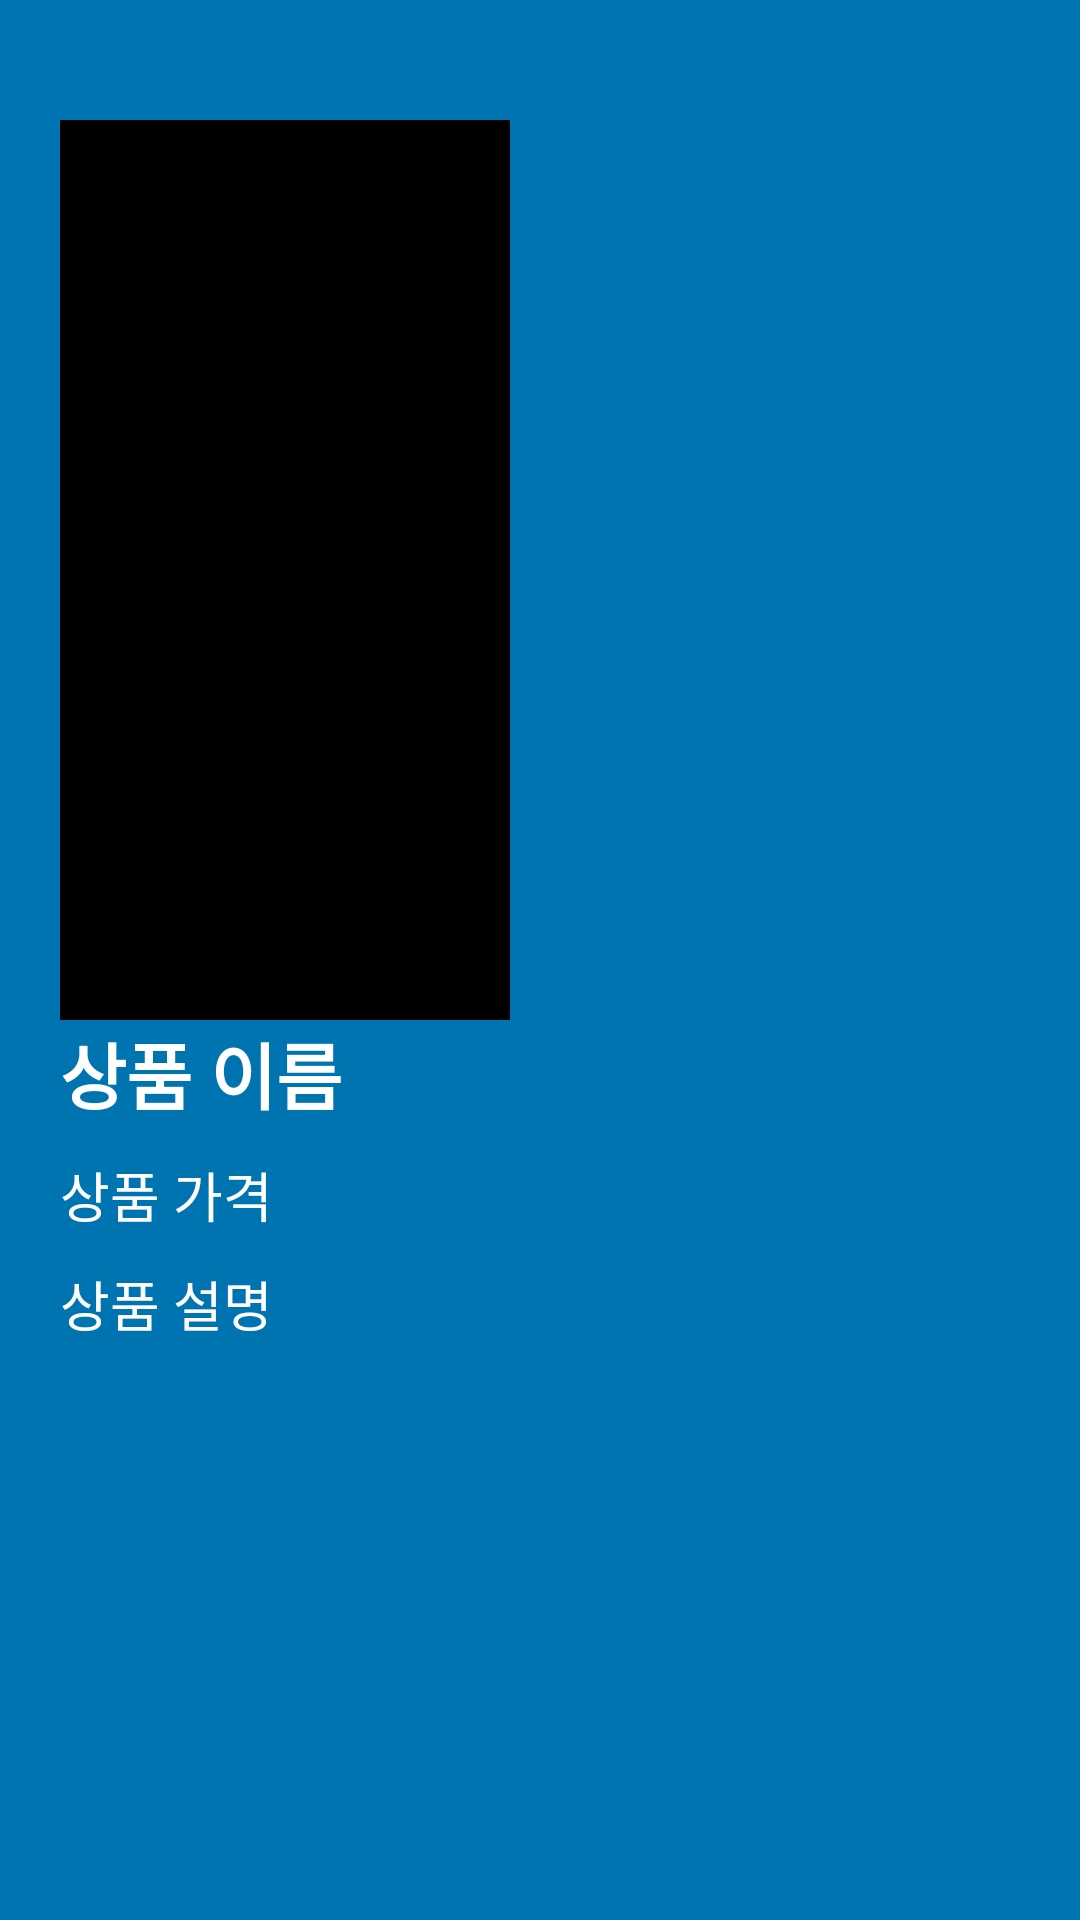

Reconstruct the res/layout file that produces this screen, plus the resources it refers to.
<!-- AndroidManifest.xml: application theme Theme.Rainbow_magazine -->
<!-- res/layout/activity_shop_item.xml -->
<androidx.constraintlayout.widget.ConstraintLayout xmlns:android="http://schemas.android.com/apk/res/android"
    android:layout_width="match_parent"
    android:layout_height="wrap_content"
    xmlns:tools="http://schemas.android.com/tools"
    android:paddingHorizontal="20dp"
    android:paddingVertical="40dp"
    android:background="#0073B1"
    xmlns:app="http://schemas.android.com/apk/res-auto">

    <ImageView
        android:id="@+id/img_rv_shop_photo"
        android:layout_width="150dp"
        android:layout_height="300dp"
        android:src="@color/black"
        app:layout_constraintTop_toTopOf="parent"
        app:layout_constraintStart_toStartOf="parent"
        app:layout_constraintBottom_toTopOf="@+id/tv_rv_shop_title"/>

    <TextView
        android:id="@+id/tv_rv_shop_title"
        android:layout_width="wrap_content"
        android:layout_height="wrap_content"
        android:text="상품 이름"
        android:textStyle="bold"
        android:textSize="24sp"
        android:textColor="@color/white"
        app:layout_constraintTop_toBottomOf="@+id/img_rv_shop_photo"
        app:layout_constraintStart_toStartOf="parent"/>

    <TextView
        android:id="@+id/tv_rv_shop_price"
        android:layout_width="wrap_content"
        android:layout_height="wrap_content"
        android:text="상품 가격"
        android:layout_marginTop="10dp"
        android:textSize="18sp"
        android:textColor="@color/white"
        app:layout_constraintTop_toBottomOf="@id/tv_rv_shop_title"
        app:layout_constraintStart_toStartOf="parent"/>

    <TextView
        android:id="@+id/tv_rv_shop_content"
        android:layout_width="wrap_content"
        android:layout_height="wrap_content"
        android:text="상품 설명"
        android:layout_marginTop="10dp"
        android:textSize="18sp"
        android:textColor="@color/white"
        app:layout_constraintTop_toBottomOf="@id/tv_rv_shop_price"
        app:layout_constraintStart_toStartOf="parent"/>


    <ImageView
        android:id="@+id/img_rv_shop_delete"
        android:layout_width="wrap_content"
        android:layout_height="wrap_content"
        android:src="@drawable/baseline_cancel_24"
        android:layout_marginLeft="10dp"
        app:layout_constraintTop_toBottomOf="@id/tv_rv_shop_content"
        tools:ignore="MissingConstraints" />
</androidx.constraintlayout.widget.ConstraintLayout>
<!-- resources referenced by this layout -->
<resources>
  <style name="Theme.Rainbow_magazine" parent="Base.Theme.Rainbow_magazine" />
  <style name="Base.Theme.Rainbow_magazine" parent="Theme.Material3.DayNight.NoActionBar">
          
          
      </style>
  <!-- not gathered from this repository: default colours our renderer supplied (Android Studio template values) -->
  <color name="black">#FF000000</color>
  <color name="white">#FFFFFFFF</color>
</resources>
